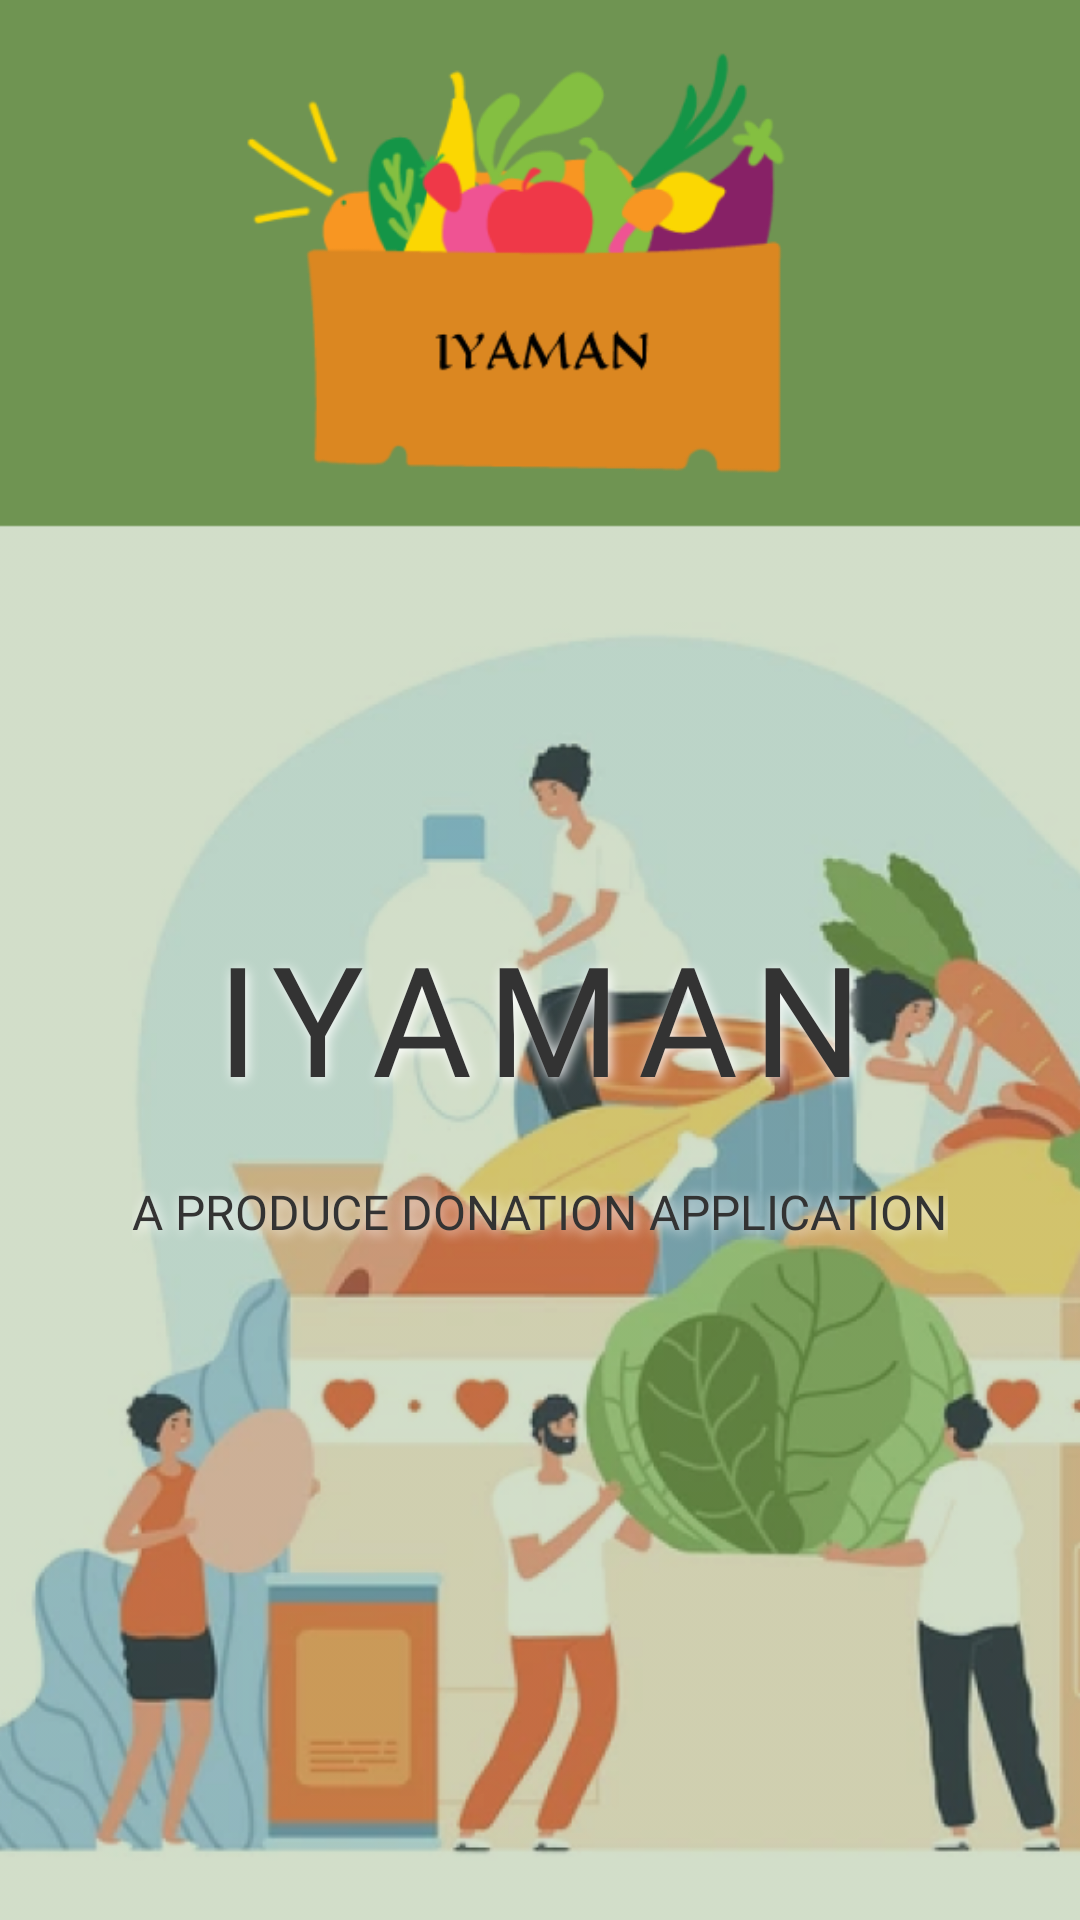

Produce the Android XML layout that renders to this screen, including the resource entries it uses.
<!-- AndroidManifest.xml: application theme Theme.IYMN -->
<!-- res/layout/activity_main.xml -->
<?xml version="1.0" encoding="utf-8"?>
<LinearLayout xmlns:android="http://schemas.android.com/apk/res/android"
    xmlns:tools="http://schemas.android.com/tools"
    android:layout_width="match_parent"
    android:layout_height="match_parent"
    android:background="@drawable/splash_bg"
    android:orientation="vertical"
    android:gravity="center"
    tools:context=".Activity.MainActivity">

    <TextView
        android:id="@+id/textView2"
        android:layout_width="wrap_content"
        android:layout_height="wrap_content"
        android:layout_marginTop="100dp"
        android:fontFamily="@font/eagle_lake"
        android:letterSpacing="0.1"
        android:text="IYAMAN"
        android:textColor="@color/black"
        android:shadowColor="#FFFFFF"
        android:shadowDx="2"
        android:shadowDy="2"
        android:shadowRadius="10"
        android:textSize="51sp" />

    <TextView
        android:id="@+id/textView4"
        android:layout_width="wrap_content"
        android:layout_height="wrap_content"
        android:layout_marginTop="20dp"
        android:fontFamily="@font/montserrat_bold"
        android:text="A PRODUCE DONATION APPLICATION"
        android:textColor="@color/black"
        android:textSize="16sp"
        android:shadowColor="#FFFFFF"
        android:shadowDx="2"
        android:shadowDy="2"
        android:shadowRadius="10"/>

    <FrameLayout
        android:id="@+id/fragment_container"
        android:layout_width="match_parent"
        android:layout_height="wrap_content"
        android:layout_gravity="center"
        android:layout_marginTop="20dp" />

</LinearLayout>
<!-- resources referenced by this layout -->
<resources>
  <color name="black">#333333</color>
  <!-- drawable splash_bg (drawable) -->
  <?xml version="1.0" encoding="utf-8"?>
  <layer-list xmlns:android="http://schemas.android.com/apk/res/android">
  
      
      <item android:drawable="@color/greenPrimary" />
  
      
      <item>
          <bitmap
              android:src="@drawable/bg_splash_screen"/>
      </item>
  
  </layer-list>
  <style name="Theme.IYMN" parent="Base.Theme.IYMN" />
  <color name="greenPrimary">#6F9452</color>
  <!-- drawable bg_splash_screen: png bitmap (drawable, 283535 bytes) -->
  <style name="Base.Theme.IYMN" parent="Theme.Material3.DayNight.NoActionBar">
          
          <item name="colorPrimary">@color/greenPrimary</item>
          <item name="colorPrimaryVariant">@color/greenPrimary</item>
          <item name="colorOnPrimary">@color/white</item>
      </style>
  <color name="white">#F5F5F5</color>
</resources>
